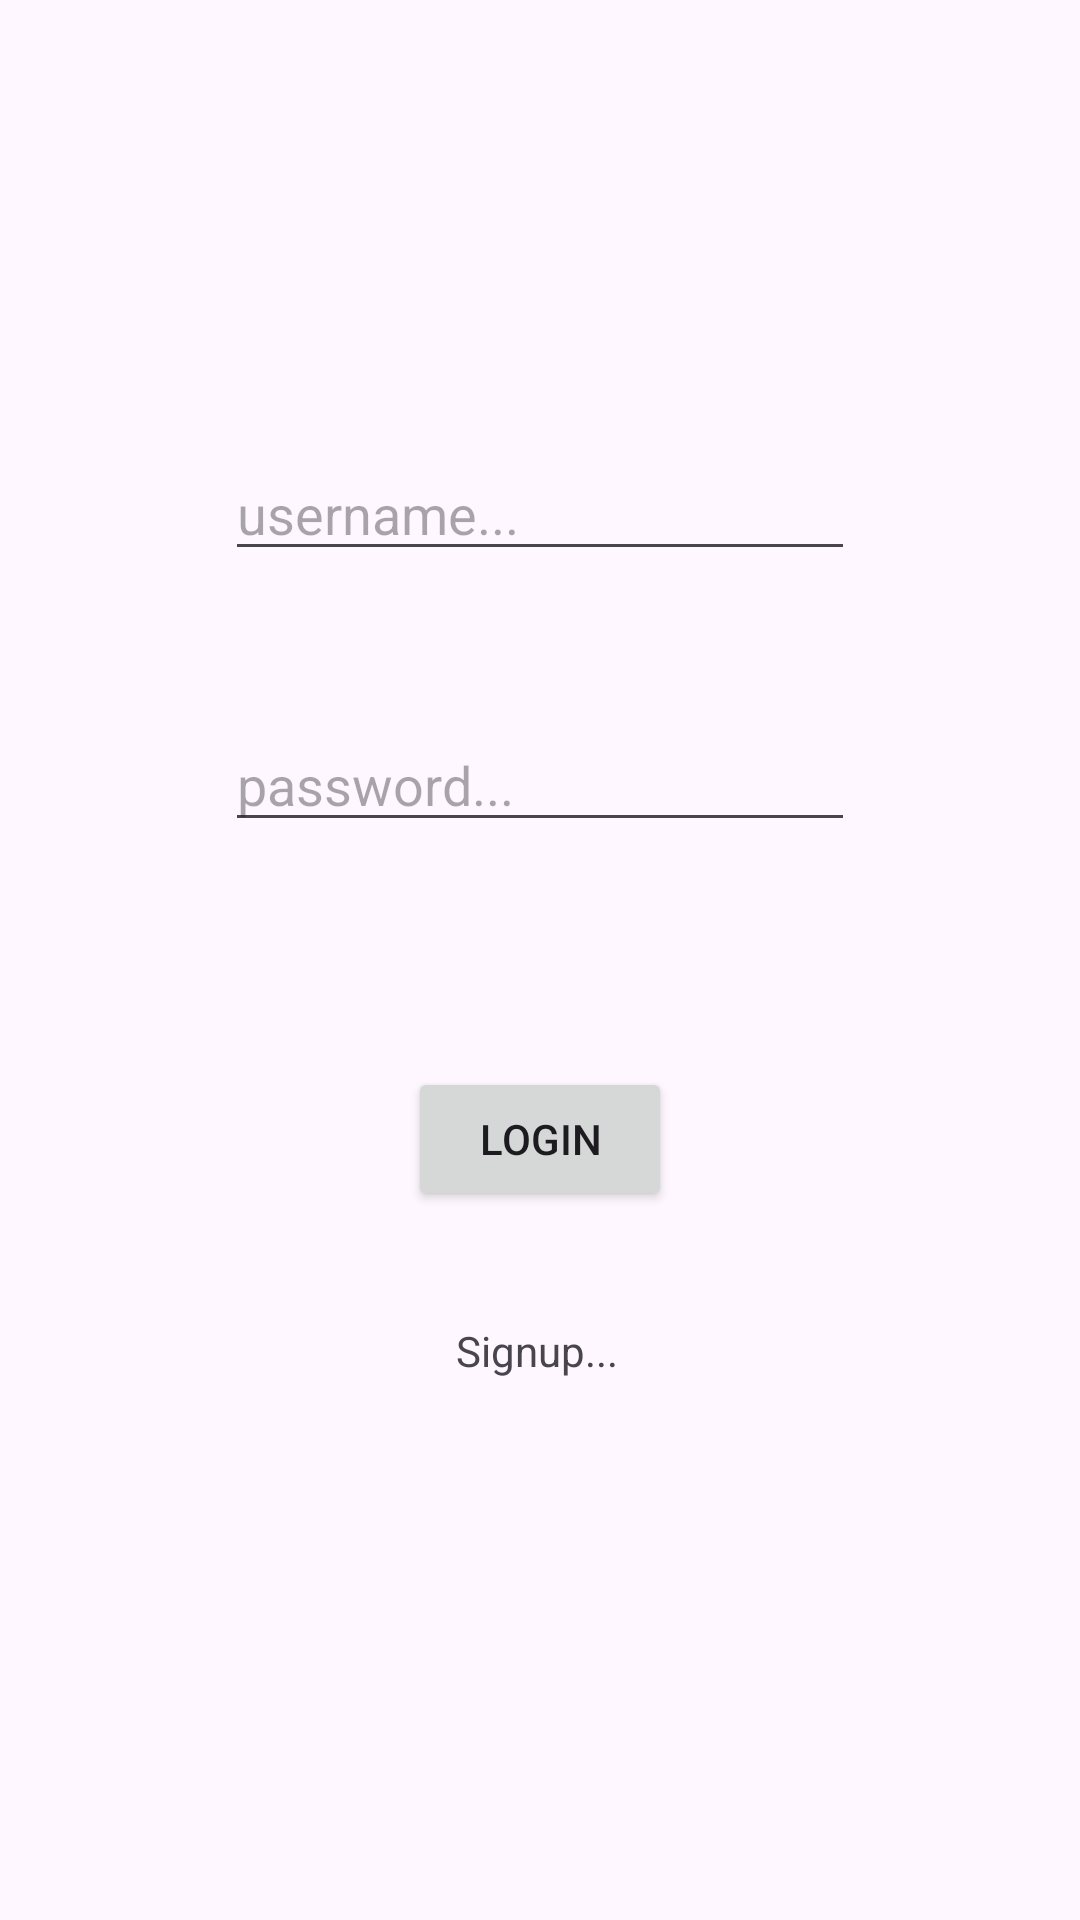

Produce the Android XML layout that renders to this screen, including the resource entries it uses.
<!-- AndroidManifest.xml: application theme Theme.SignApplication -->
<!-- res/layout/fragment_login.xml -->
<?xml version="1.0" encoding="utf-8"?>
<FrameLayout xmlns:android="http://schemas.android.com/apk/res/android"
    xmlns:app="http://schemas.android.com/apk/res-auto"
    xmlns:tools="http://schemas.android.com/tools"
    android:layout_width="match_parent"
    android:layout_height="match_parent"
    tools:context=".LoginFragment">

    <androidx.constraintlayout.widget.ConstraintLayout
        android:layout_width="match_parent"
        android:layout_height="match_parent">

        <EditText
            android:id="@+id/etUsernameLogin"
            android:layout_width="wrap_content"
            android:layout_height="wrap_content"
            android:layout_marginTop="149dp"
            android:ems="10"
            android:hint="username..."
            android:inputType="textEmailAddress"
            app:layout_constraintEnd_toEndOf="parent"
            app:layout_constraintStart_toStartOf="parent"
            app:layout_constraintTop_toTopOf="parent" />

        <EditText
            android:id="@+id/etPasswordLogin"
            android:layout_width="wrap_content"
            android:layout_height="wrap_content"
            android:layout_marginTop="49dp"
            android:ems="10"
            android:hint="password..."
            android:inputType="textPassword"
            app:layout_constraintStart_toStartOf="@+id/etUsernameLogin"
            app:layout_constraintTop_toBottomOf="@+id/etUsernameLogin" />

        <Button
            android:id="@+id/btnLoginLogin"
            android:layout_width="wrap_content"
            android:layout_height="wrap_content"
            android:layout_marginTop="75dp"
            android:text="LOGIN"
            app:layout_constraintEnd_toEndOf="parent"
            app:layout_constraintStart_toStartOf="parent"
            app:layout_constraintTop_toBottomOf="@+id/etPasswordLogin" />

        <TextView
            android:id="@+id/tvSignupLinkLogin"
            android:layout_width="wrap_content"
            android:layout_height="wrap_content"
            android:layout_marginStart="16dp"
            android:layout_marginTop="37dp"
            android:text="Signup..."
            app:layout_constraintStart_toStartOf="@+id/btnLoginLogin"
            app:layout_constraintTop_toBottomOf="@+id/btnLoginLogin" />
    </androidx.constraintlayout.widget.ConstraintLayout>
</FrameLayout>
<!-- resources referenced by this layout -->
<resources>
  <style name="Theme.SignApplication" parent="Base.Theme.SignApplication" />
  <style name="Base.Theme.SignApplication" parent="Theme.Material3.DayNight.NoActionBar">
          
          
      </style>
</resources>
